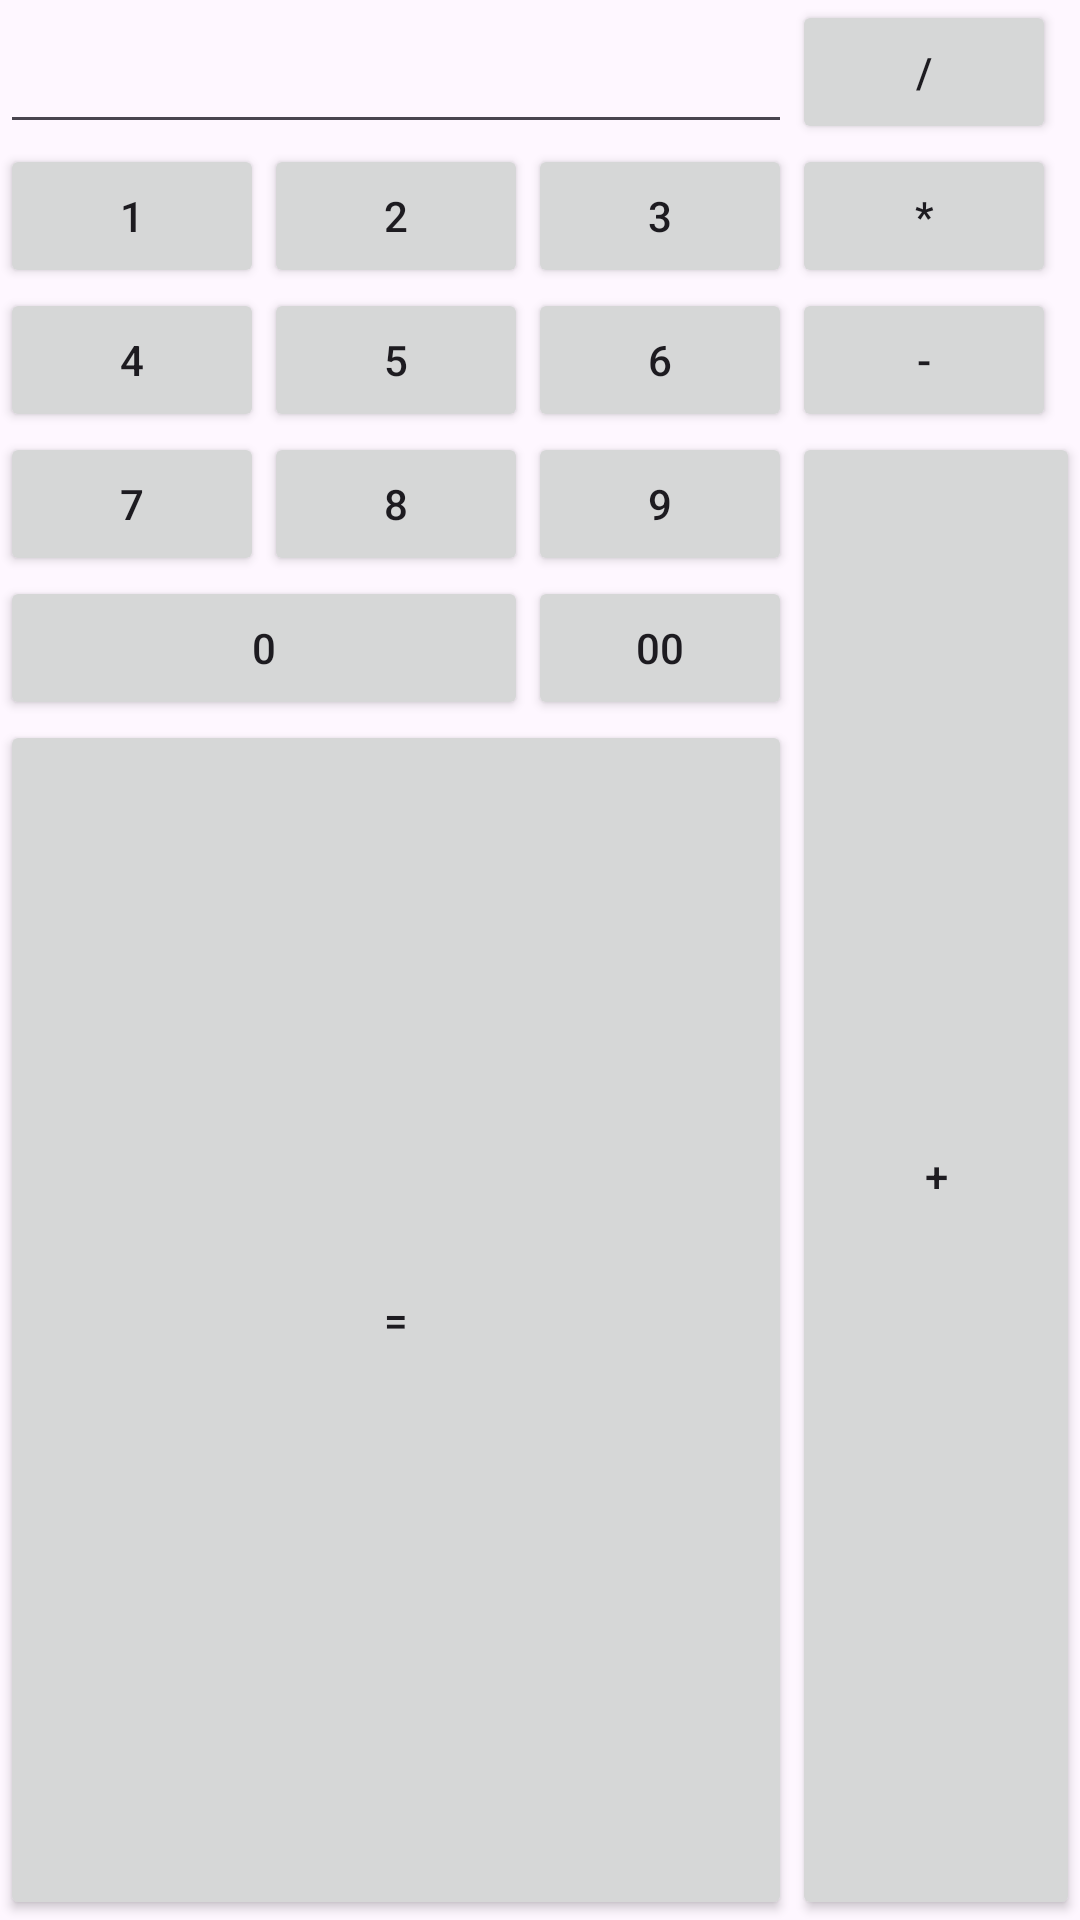

This screen was rendered from an Android layout file. Write that file and the resources it references.
<!-- AndroidManifest.xml: application theme Theme.ProjectForAndroid311 -->
<!-- res/layout/calculator_grid_layout.xml -->
<GridLayout xmlns:android="http://schemas.android.com/apk/res/android"
    xmlns:app="http://schemas.android.com/apk/res-auto"
    xmlns:tools="http://schemas.android.com/tools"
    android:layout_width="wrap_content"
    android:layout_height="wrap_content"
    android:layout_gravity="center"
    android:columnCount="4"
    android:orientation="horizontal">

    <EditText android:layout_columnSpan="3" android:layout_gravity="fill"
        tools:ignore="LabelFor" />
    <Button android:layout_column="3" android:text="@string/divide" />
    <Button android:text="@string/_1" />
    <Button android:text="@string/_2" />
    <Button android:text="@string/_3" />
    <Button android:text="@string/multiply" />
    <Button android:text="@string/_4" />
    <Button android:text="@string/_5" />
    <Button android:text="@string/_6" />
    <Button android:text="@string/subtract" />
    <Button android:text="@string/_7" />
    <Button android:text="@string/_8" />
    <Button android:text="@string/_9" />
    <Button
        android:layout_gravity="fill"
        android:layout_rowSpan="3"
        android:text="@string/plus" />
    <Button
        android:layout_gravity="fill"
        android:layout_columnSpan="2"
        android:text="@string/_0" />
    <Button android:text="@string/_00" />
    <Button
        android:layout_gravity="fill"
        android:layout_columnSpan="3"
        android:text="@string/equal" />

</GridLayout>
<!-- resources referenced by this layout -->
<resources>
  <string name="_0">0</string>
  <string name="_00">00</string>
  <string name="_1">1</string>
  <string name="_2">2</string>
  <string name="_3">3</string>
  <string name="_4">4</string>
  <string name="_5">5</string>
  <string name="_6">6</string>
  <string name="_7">7</string>
  <string name="_8">8</string>
  <string name="_9">9</string>
  <string name="divide">/</string>
  <string name="equal">=</string>
  <string name="multiply">*</string>
  <string name="plus">+</string>
  <string name="subtract">-</string>
  <style name="Theme.ProjectForAndroid311" parent="Base.Theme.ProjectForAndroid311" />
  <style name="Base.Theme.ProjectForAndroid311" parent="Theme.Material3.DayNight.NoActionBar">
          
          
      </style>
</resources>
